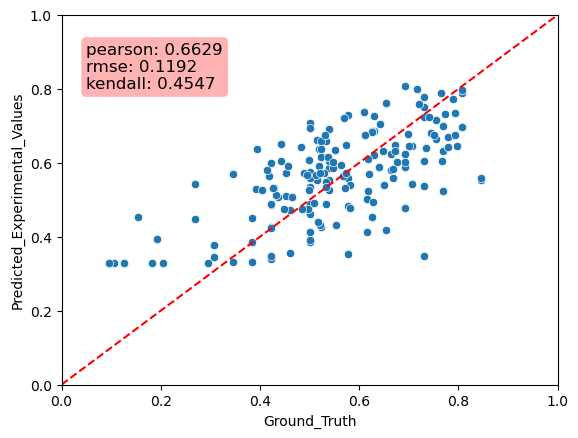

The table this chart was drawn from, first rows:
Predicted_Experimental_Values, Ground_Truth, MAE
0.7295, 0.5769, 0.1526
0.4782, 0.6923, 0.2141
0.3782, 0.3077, 0.07047
0.4118, 0.5, 0.08816
0.4266, 0.4231, 0.003526
0.3535, 0.5769, 0.2235
0.3448, 0.3077, 0.03712
0.7889, 0.8077, 0.01881
0.6924, 0.5385, 0.1539
0.3407, 0.4231, 0.08238
0.4825, 0.5769, 0.09447
0.4853, 0.4231, 0.06222
0.709, 0.5, 0.209
0.3939, 0.1923, 0.2016
0.5995, 0.4231, 0.1764
0.6973, 0.8077, 0.1104
0.4196, 0.6538, 0.2343
0.3849, 0.5, 0.1151
0.752, 0.7308, 0.02128
0.5849, 0.5385, 0.04639
0.4544, 0.1538, 0.3006
0.6037, 0.7308, 0.1271
0.7616, 0.6538, 0.1077
0.4888, 0.4231, 0.06576
0.3319, 0.3462, 0.01425
0.5013, 0.6154, 0.1141
0.4515, 0.3846, 0.0669
0.3482, 0.4231, 0.07485
0.6953, 0.5, 0.1953
0.5253, 0.5385, 0.01315
0.4469, 0.2692, 0.1777
0.5419, 0.2692, 0.2727
0.6321, 0.7692, 0.1371
0.553, 0.5385, 0.01451
0.4125, 0.6154, 0.2029
0.777, 0.7308, 0.04622
0.8072, 0.6923, 0.1149
0.5739, 0.5, 0.07394
0.3488, 0.7308, 0.3819
0.3559, 0.4615, 0.1057
0.5367, 0.7308, 0.1941
0.6062, 0.5385, 0.06778
0.4889, 0.5, 0.01106
0.5883, 0.6923, 0.104
0.4614, 0.5, 0.03857
0.5538, 0.8462, 0.2924
0.6229, 0.6923, 0.06942
0.5225, 0.7692, 0.2467
0.7, 0.7692, 0.0692
0.3852, 0.3846, 0.0005493
0.5588, 0.5769, 0.01813
0.425, 0.4231, 0.001903
0.3319, 0.3846, 0.05273
0.3913, 0.5, 0.1087
0.7242, 0.7308, 0.00661
0.5585, 0.8462, 0.2877
0.4719, 0.4615, 0.01034
0.5432, 0.7067, 0.1636
0.5396, 0.5817, 0.04217
0.5646, 0.5673, 0.002702
... 109 more rows
